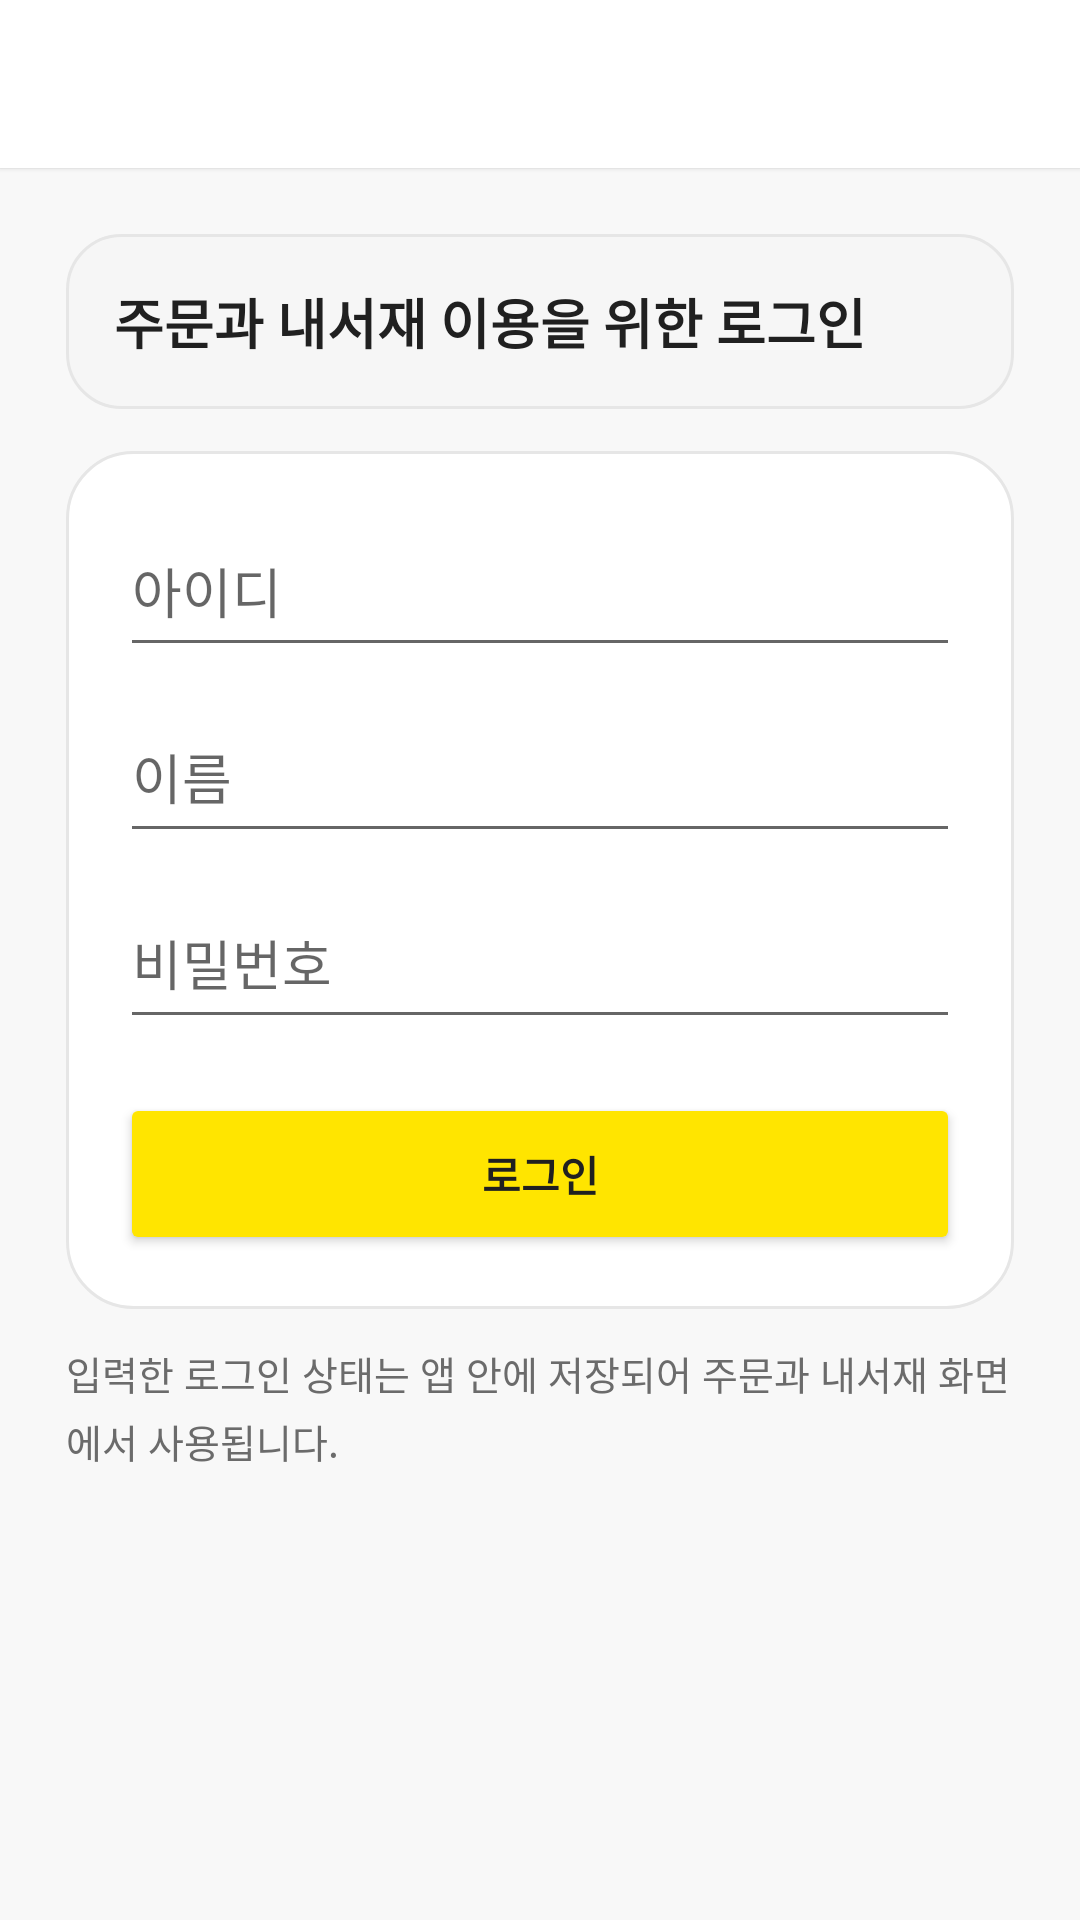

Android layout source for this screen:
<!-- AndroidManifest.xml: application theme Theme.YongbongBookMarket -->
<!-- res/layout/activity_login.xml -->
<?xml version="1.0" encoding="utf-8"?>
<LinearLayout xmlns:android="http://schemas.android.com/apk/res/android"
    xmlns:app="http://schemas.android.com/apk/res-auto"
    xmlns:tools="http://schemas.android.com/tools"
    android:layout_width="match_parent"
    android:layout_height="match_parent"
    android:background="@color/screen_bg"
    android:fitsSystemWindows="true"
    android:orientation="vertical"
    tools:context=".LoginActivity">

    
    <androidx.appcompat.widget.Toolbar
        android:id="@+id/toolbar"
        android:layout_width="match_parent"
        android:layout_height="?attr/actionBarSize"
        android:background="@color/white"
        android:elevation="1dp"
        app:popupTheme="@style/ToolbarPopupTheme"
        app:theme="@style/ToolbarIconColor"
        app:titleTextColor="@color/book_ink" />

    
    <LinearLayout
        android:layout_width="match_parent"
        android:layout_height="wrap_content"
        android:orientation="vertical"
        android:padding="22dp">

        <TextView
            android:layout_width="match_parent"
            android:layout_height="wrap_content"
            android:background="@drawable/panel_soft_green"
            android:padding="16dp"
            android:text="@string/login_guide"
            android:textColor="@color/book_ink"
            android:textSize="18sp"
            android:textStyle="bold" />

        <LinearLayout
            android:layout_width="match_parent"
            android:layout_height="wrap_content"
            android:layout_marginTop="14dp"
            android:background="@drawable/panel_card_modern"
            android:orientation="vertical"
            android:padding="18dp">

            <EditText
                android:id="@+id/student_id_edit"
                android:layout_width="match_parent"
                android:layout_height="54dp"
                android:hint="@string/login_student_id_hint"
                android:inputType="text"
                android:singleLine="true"
                android:textColor="@color/book_ink" />

            <EditText
                android:id="@+id/name_edit"
                android:layout_width="match_parent"
                android:layout_height="54dp"
                android:layout_marginTop="8dp"
                android:hint="@string/login_name_hint"
                android:inputType="textPersonName"
                android:singleLine="true"
                android:textColor="@color/book_ink" />

            <EditText
                android:id="@+id/password_edit"
                android:layout_width="match_parent"
                android:layout_height="54dp"
                android:layout_marginTop="8dp"
                android:hint="@string/login_password_hint"
                android:inputType="textPassword"
                android:singleLine="true"
                android:textColor="@color/book_ink" />

            <Button
                android:id="@+id/login_button"
                android:layout_width="match_parent"
                android:layout_height="54dp"
                android:layout_marginTop="18dp"
                android:backgroundTint="@color/campus_yellow"
                android:text="@string/login_button"
                android:textColor="@color/book_ink"
                android:textStyle="bold" />
        </LinearLayout>

        <TextView
            android:layout_width="match_parent"
            android:layout_height="wrap_content"
            android:layout_marginTop="12dp"
            android:lineSpacingExtra="4dp"
            android:text="@string/login_scope_note"
            android:textColor="@color/book_gray"
            android:textSize="13sp" />
    </LinearLayout>
</LinearLayout>
<!-- resources referenced by this layout -->
<resources>
  <color name="book_gray">#6B6B6B</color>
  <color name="book_ink">#202020</color>
  <color name="campus_yellow">#FFE500</color>
  <color name="screen_bg">#F8F8F8</color>
  <color name="white">#FFFFFF</color>
  <!-- drawable panel_card_modern (drawable) -->
  <?xml version="1.0" encoding="utf-8"?>
  <shape xmlns:android="http://schemas.android.com/apk/res/android">
      
      <solid android:color="@color/surface_card" />
      <corners android:radius="22dp" />
      <stroke
          android:width="1dp"
          android:color="@color/book_line" />
  </shape>
  <!-- drawable panel_soft_green (drawable) -->
  <?xml version="1.0" encoding="utf-8"?>
  <shape xmlns:android="http://schemas.android.com/apk/res/android">
      
      <solid android:color="@color/surface_green" />
      <corners android:radius="18dp" />
      <stroke
          android:width="1dp"
          android:color="@color/book_line" />
  </shape>
  <string name="login_button">로그인</string>
  <string name="login_guide">주문과 내서재 이용을 위한 로그인</string>
  <string name="login_name_hint">이름</string>
  <string name="login_password_hint">비밀번호</string>
  <string name="login_scope_note">입력한 로그인 상태는 앱 안에 저장되어 주문과 내서재 화면에서 사용됩니다.</string>
  <string name="login_student_id_hint">아이디</string>
  <style name="ToolbarIconColor" parent="ThemeOverlay.AppCompat.Light" />
  <style name="ToolbarPopupTheme" parent="ThemeOverlay.AppCompat.Light" />
  <style name="Theme.YongbongBookMarket" parent="Theme.MaterialComponents.Light.NoActionBar">
          <item name="colorPrimary">@color/jnu_green</item>
          <item name="colorPrimaryDark">@color/jnu_green_dark</item>
          <item name="colorAccent">@color/campus_yellow</item>
          <item name="android:fontFamily">sans-serif</item>
          <item name="android:windowLightStatusBar">true</item>
          <item name="android:statusBarColor">@color/white</item>
      </style>
  <color name="surface_card">#FFFFFF</color>
  <color name="book_line">#E6E6E6</color>
  <color name="surface_green">#F6F6F6</color>
  <color name="jnu_green">#202020</color>
  <color name="jnu_green_dark">#111111</color>
</resources>
